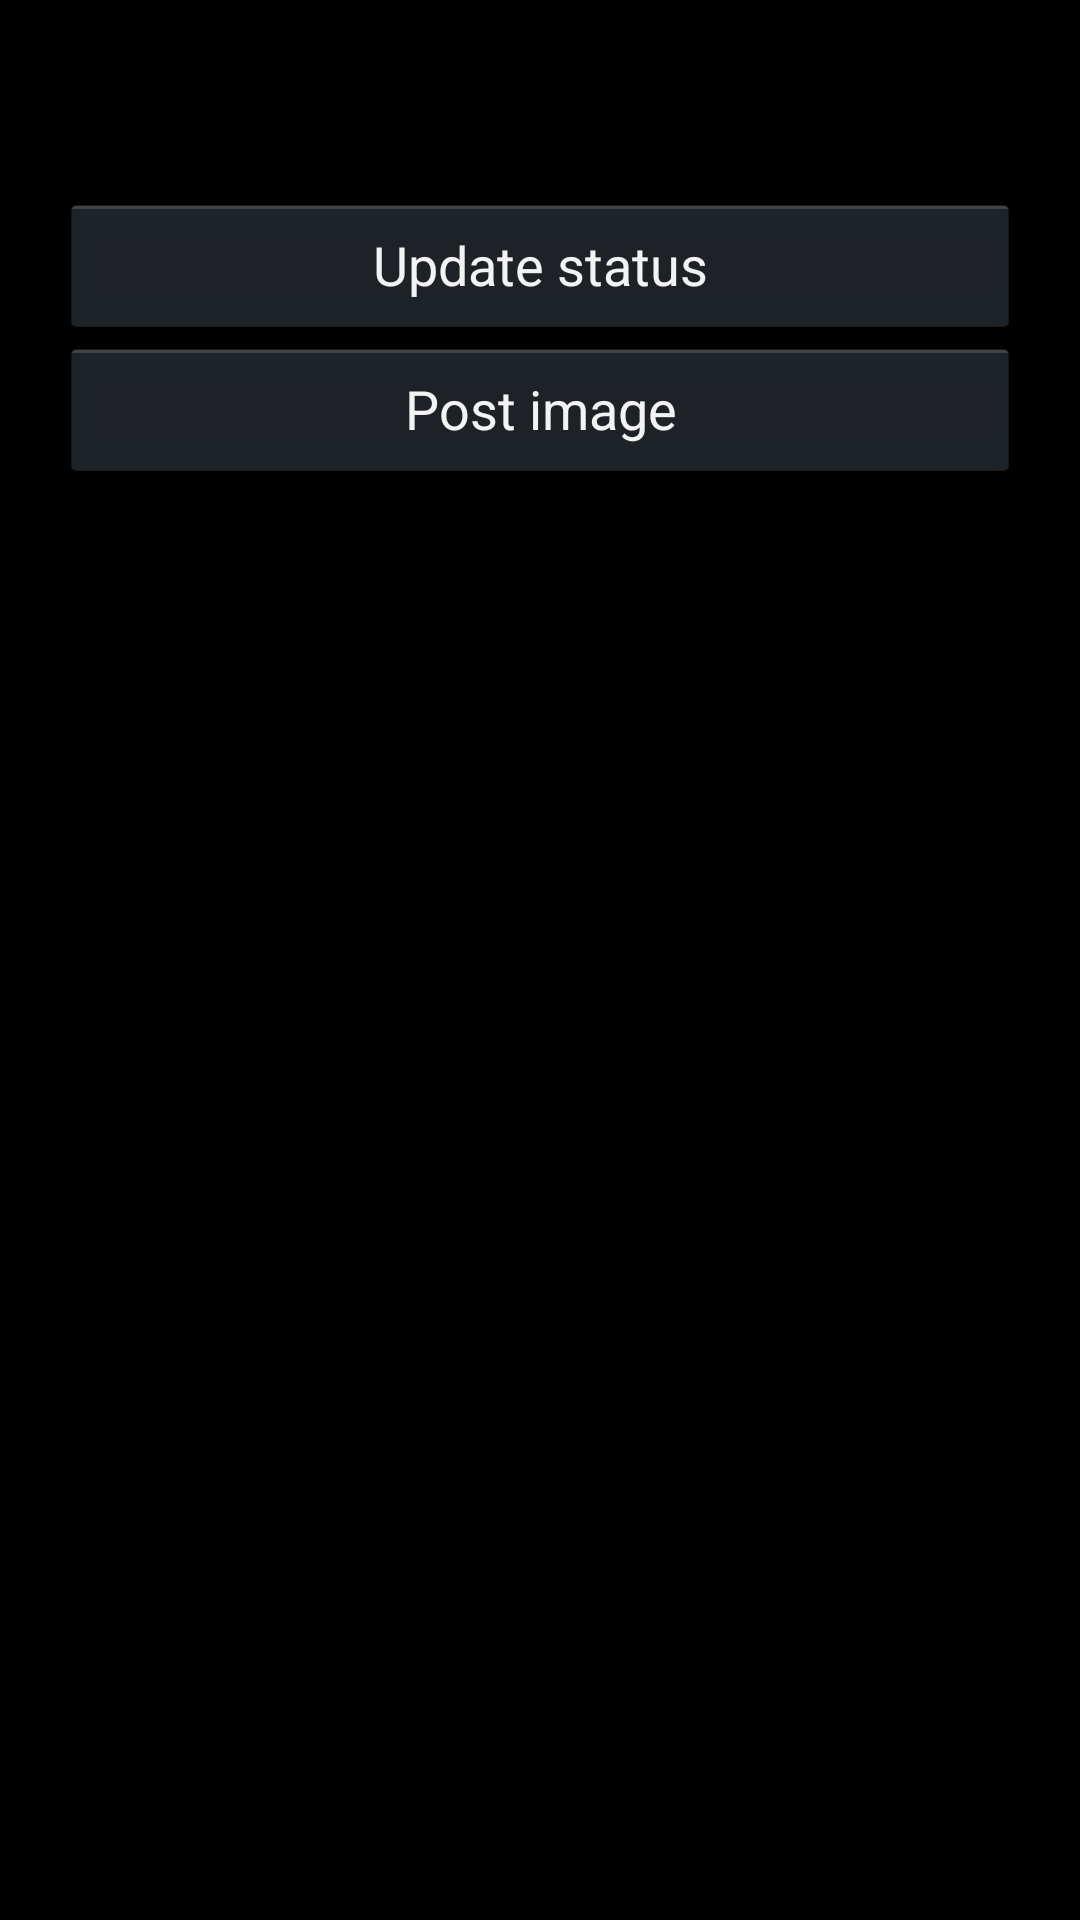

This screen was rendered from an Android layout file. Write that file and the resources it references.
<!-- AndroidManifest.xml: application theme android:Theme.Holo.NoActionBar.Fullscreen -->
<!-- res/layout/facebook_login.xml -->
<?xml version="1.0" encoding="utf-8"?>

<LinearLayout xmlns:android="http://schemas.android.com/apk/res/android"
	xmlns:facebook="http://schemas.android.com/apk/res-auto"
	android:layout_width="match_parent"
	android:layout_height="match_parent"
	android:gravity="center_horizontal"
	android:orientation="vertical"
	android:padding="20dp" >

	

	<TextView
		android:id="@+id/user_name"
		android:layout_width="wrap_content"
		android:layout_height="wrap_content"
		android:layout_gravity="center"
		android:layout_margin="10dp"
		android:textSize="18sp" />

	<Button
		android:id="@+id/update_status"
		android:layout_width="match_parent"
		android:layout_height="wrap_content"
		android:text="Update status" />

	<Button
		android:id="@+id/post_image"
		android:layout_width="match_parent"
		android:layout_height="wrap_content"
		android:text="Post image" />

</LinearLayout>
<!-- resources referenced by this layout -->
<resources>

</resources>
